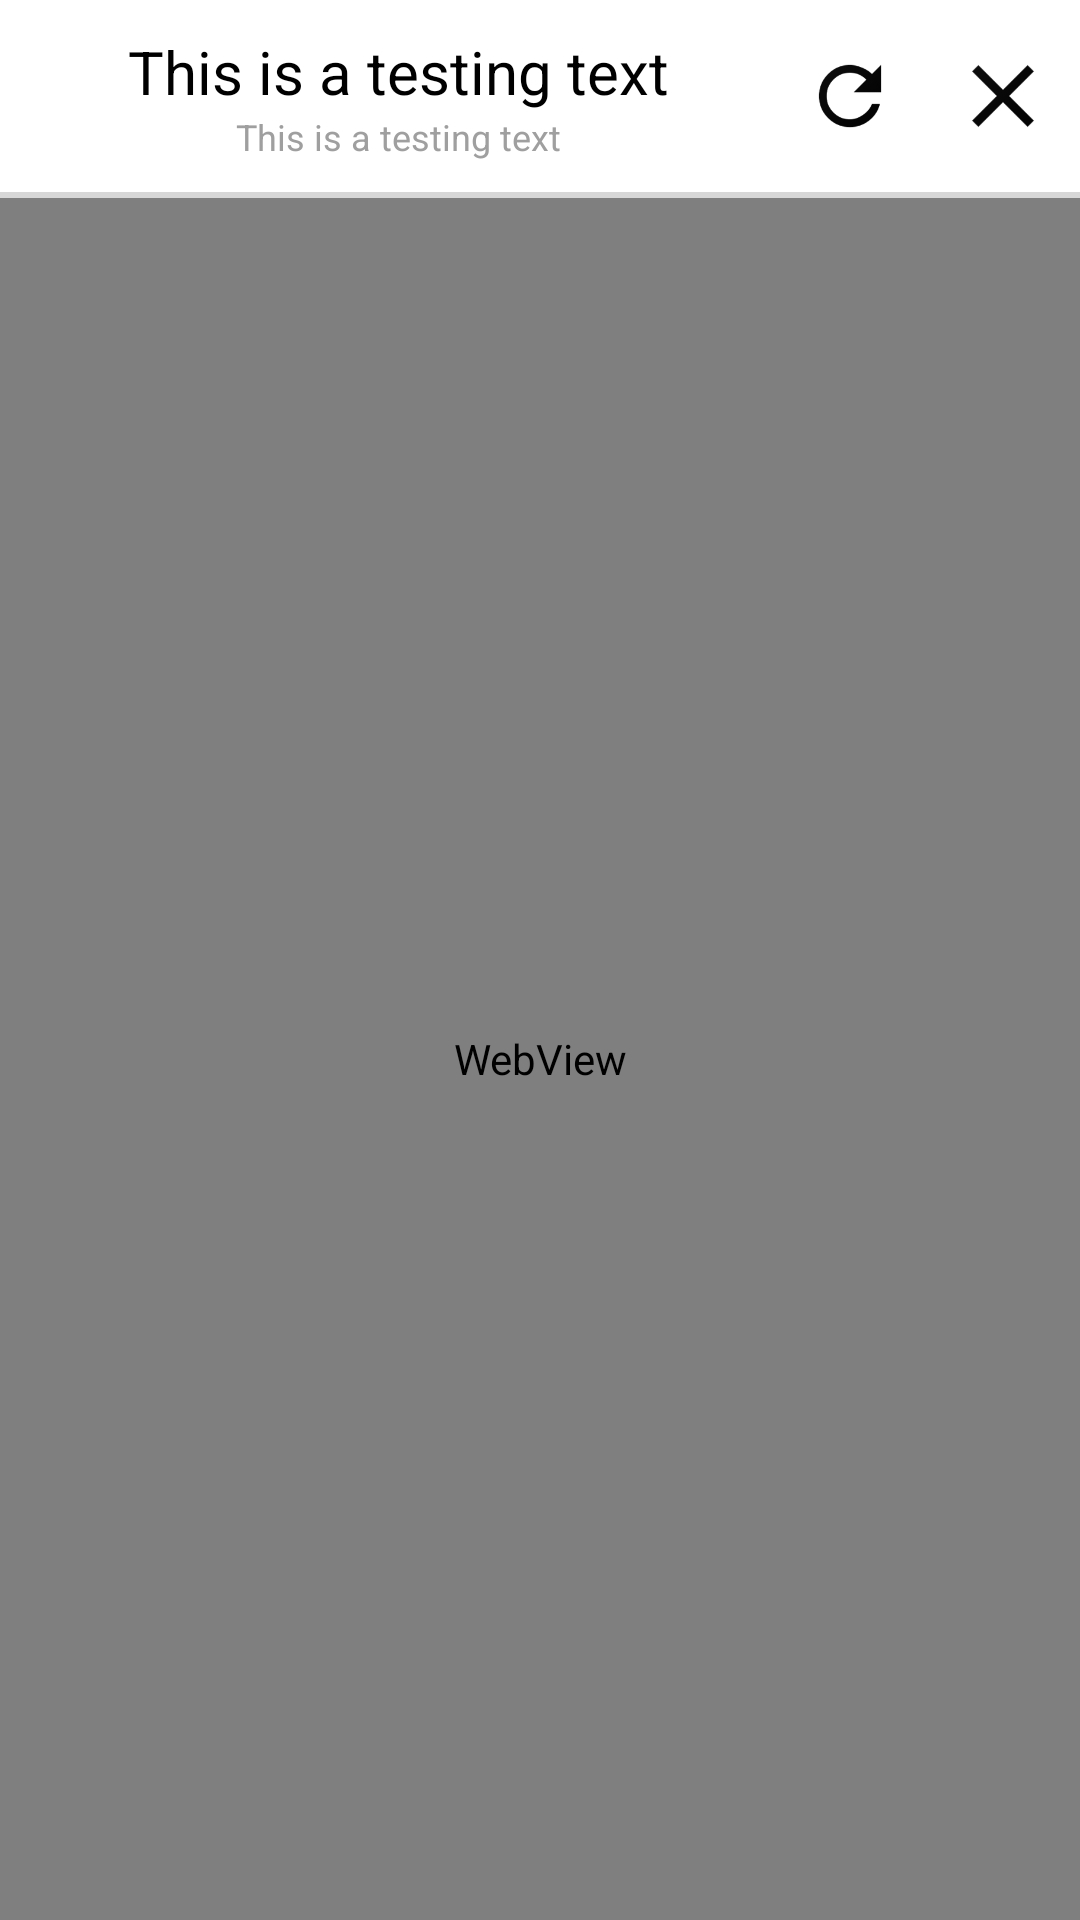

Produce the Android XML layout that renders to this screen, including the resource entries it uses.
<!-- AndroidManifest.xml: application theme Theme.TaipeiTour -->
<!-- res/layout/frag_web_view.xml -->
<?xml version="1.0" encoding="utf-8"?>
<androidx.constraintlayout.widget.ConstraintLayout xmlns:android="http://schemas.android.com/apk/res/android"
    xmlns:app="http://schemas.android.com/apk/res-auto"
    android:id="@+id/layout_background"
    android:layout_width="match_parent"
    android:layout_height="match_parent">

    <androidx.appcompat.widget.Toolbar
        android:id="@+id/toolbar"
        style="@style/toolbar"
        android:background="@color/white"
        app:layout_constraintBottom_toTopOf="@id/guideline_toolbar"
        app:layout_constraintEnd_toEndOf="parent"
        app:layout_constraintStart_toStartOf="parent"
        app:layout_constraintTop_toTopOf="parent" />

    <androidx.constraintlayout.widget.ConstraintLayout
        android:id="@+id/layout_title"
        android:layout_width="0dp"
        android:layout_height="wrap_content"
        android:paddingStart="@dimen/padding_double"
        android:paddingEnd="@dimen/padding_default"
        app:layout_constraintBottom_toBottomOf="@id/toolbar"
        app:layout_constraintEnd_toStartOf="@id/ib_refresh"
        app:layout_constraintStart_toStartOf="@id/toolbar"
        app:layout_constraintTop_toTopOf="@id/toolbar">

        <androidx.appcompat.widget.AppCompatTextView
            android:id="@+id/tv_title"
            style="@style/toolbar_title"
            android:textColor="@color/black"
            app:layout_constraintBottom_toTopOf="@id/tv_url"
            app:layout_constraintEnd_toEndOf="parent"
            app:layout_constraintStart_toStartOf="parent"
            app:layout_constraintTop_toTopOf="parent" />

        <androidx.appcompat.widget.AppCompatTextView
            android:id="@+id/tv_url"
            style="@style/toolbar_title"
            android:textColor="@color/color_text_url_gray"
            android:textSize="@dimen/text_size_min"
            app:layout_constraintBottom_toBottomOf="parent"
            app:layout_constraintEnd_toEndOf="parent"
            app:layout_constraintStart_toStartOf="parent"
            app:layout_constraintTop_toBottomOf="@id/tv_title" />

    </androidx.constraintlayout.widget.ConstraintLayout>

    <androidx.appcompat.widget.AppCompatImageButton
        android:id="@+id/ib_refresh"
        style="@style/toolbar_button"
        android:src="@mipmap/ic_refresh_black_adaptive_fore"
        app:layout_constraintBottom_toBottomOf="@id/toolbar"
        app:layout_constraintDimensionRatio="1:1.25"
        app:layout_constraintEnd_toStartOf="@id/ib_cross"
        app:layout_constraintTop_toTopOf="@id/toolbar" />

    <androidx.appcompat.widget.AppCompatImageButton
        android:id="@+id/ib_cross"
        style="@style/toolbar_button"
        android:src="@mipmap/ic_cross_adaptive_fore"
        app:layout_constraintBottom_toBottomOf="@id/toolbar"
        app:layout_constraintDimensionRatio="1:1.25"
        app:layout_constraintEnd_toEndOf="@id/toolbar"
        app:layout_constraintTop_toTopOf="@id/toolbar" />

    <androidx.constraintlayout.widget.Guideline
        android:id="@+id/guideline_toolbar"
        android:layout_width="0dp"
        android:layout_height="0dp"
        android:orientation="horizontal"
        app:layout_constraintGuide_percent="0.1" />

    <View
        android:id="@+id/v_divider"
        style="@style/divider"
        app:layout_constraintBottom_toBottomOf="@id/guideline_toolbar"
        app:layout_constraintStart_toEndOf="parent"
        app:layout_constraintStart_toStartOf="parent"
        app:layout_constraintTop_toTopOf="@id/guideline_toolbar" />

    <ProgressBar
        android:id="@+id/progressbar"
        style="?android:attr/progressBarStyleHorizontal"
        android:layout_width="0dp"
        android:layout_height="2dp"
        app:layout_constraintEnd_toEndOf="parent"
        app:layout_constraintStart_toStartOf="parent"
        app:layout_constraintTop_toBottomOf="@id/guideline_toolbar" />

    <WebView
        android:id="@+id/web_view"
        android:layout_width="0dp"
        android:layout_height="0dp"
        app:layout_constraintBottom_toBottomOf="parent"
        app:layout_constraintEnd_toEndOf="parent"
        app:layout_constraintStart_toStartOf="parent"
        app:layout_constraintTop_toBottomOf="@id/progressbar" />

</androidx.constraintlayout.widget.ConstraintLayout>
<!-- resources referenced by this layout -->
<resources>
  <color name="black">#FF000000</color>
  <color name="color_text_url_gray">#9F9F9F</color>
  <color name="white">#FFFFFFFF</color>
  <dimen name="padding_default">8dp</dimen>
  <dimen name="padding_double">16dp</dimen>
  <dimen name="text_size_min">12sp</dimen>
  <!-- mipmap ic_cross_adaptive_fore: png bitmap (mipmap-hdpi, 3033 bytes) -->
  <!-- mipmap ic_refresh_black_adaptive_fore: png bitmap (mipmap-hdpi, 3649 bytes) -->
  <style name="toolbar">
          <item name="android:layout_height">0dp</item>
          <item name="android:layout_width">0dp</item>
          <item name="android:background">@color/color_primary</item>
      </style>
  <style name="toolbar_button">
          <item name="android:layout_height">0dp</item>
          <item name="android:layout_width">0dp</item>
          <item name="android:background">?attr/selectableItemBackground</item>
          <item name="android:scaleType">centerCrop</item>
      </style>
  <style name="toolbar_title">
          <item name="android:layout_height">wrap_content</item>
          <item name="android:layout_width">wrap_content</item>
          <item name="android:text">@string/text_testing</item>
          <item name="android:textColor">@color/white</item>
          <item name="android:textSize">20sp</item>
      </style>
  <style name="Theme.TaipeiTour" parent="Theme.MaterialComponents.DayNight.NoActionBar">
          
          <item name="colorPrimary">@color/purple_500</item>
          <item name="colorPrimaryVariant">@color/purple_700</item>
          <item name="colorOnPrimary">@color/white</item>
          
          <item name="colorSecondary">@color/teal_200</item>
          <item name="colorSecondaryVariant">@color/teal_700</item>
          <item name="colorOnSecondary">@color/black</item>
          
          <item name="android:statusBarColor" tools:targetApi="21">?attr/colorPrimaryVariant</item>
          
      </style>
  <color name="color_primary">#00D1B4</color>
  <string name="text_testing">This is a testing text</string>
  <color name="purple_500">#FF6200EE</color>
  <color name="purple_700">#FF3700B3</color>
  <color name="teal_200">#FF03DAC5</color>
  <color name="teal_700">#FF018786</color>
</resources>
